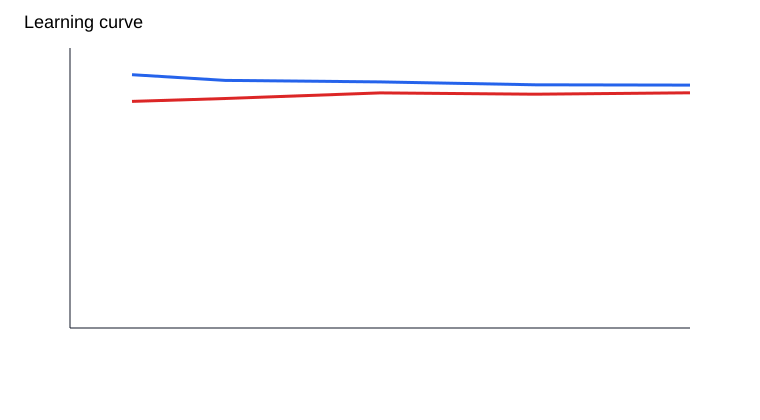

Data behind this chart, as committed beside it:
model, train_fraction, rows_train, train_macro_f1, validation_macro_f1, validation_accuracy
extra_trees, 0.1, 790, 0.9046, 0.8093, 0.7956
extra_trees, 0.25, 1974, 0.8843, 0.8198, 0.8066
extra_trees, 0.5, 3948, 0.8789, 0.8398, 0.822
extra_trees, 0.75, 5922, 0.8684, 0.835, 0.816
extra_trees, 1.0, 7896, 0.8674, 0.8399, 0.8194
